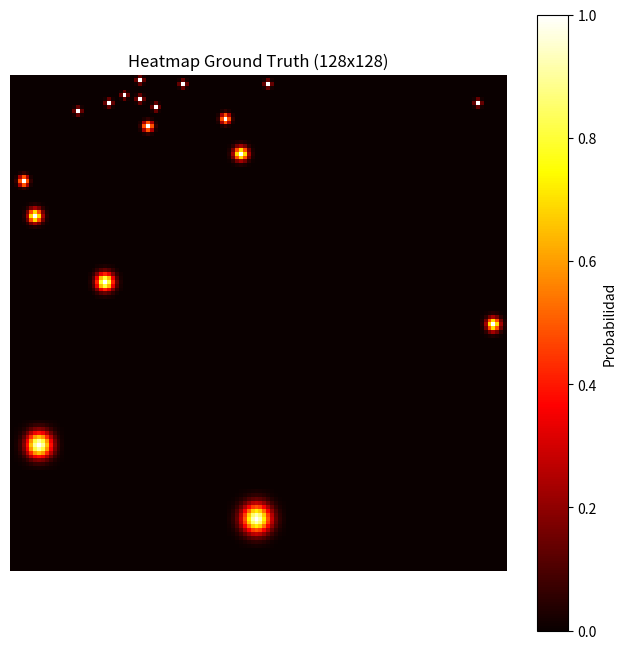

The matplotlib source for this figure:
import numpy as np
import matplotlib.pyplot as plt

# --- 1. Funciones Matemáticas (Copiadas de nuestra discusión anterior) ---

def gaussian_radius(det_size, min_overlap=0.7):
    """Calcula el radio de la gaussiana basado en el tamaño del objeto (h, w)"""
    height, width = det_size
    a1  = 1
    b1  = (height + width)
    c1  = width * height * (1 - min_overlap) / (1 + min_overlap)
    sq1 = np.sqrt(b1 ** 2 - 4 * a1 * c1)
    r1  = (b1 + sq1) / 2

    a2  = 4
    b2  = 2 * (height + width)
    c2  = (1 - min_overlap) * width * height
    sq2 = np.sqrt(b2 ** 2 - 4 * a2 * c2)
    r2  = (b2 + sq2) / 2

    a3  = 4 * min_overlap
    b3  = -2 * min_overlap * (height + width)
    c3  = (min_overlap - 1) * width * height
    sq3 = np.sqrt(b3 ** 2 - 4 * a3 * c3)
    r3  = (b3 + sq3) / 2
    return min(r1, r2, r3)

def gaussian2D(shape, sigma=1):
    """Genera el kernel gaussiano matemático 2D"""
    m, n = [(ss - 1.) / 2. for ss in shape]
    y, x = np.ogrid[-m:m+1,-n:n+1]
    h = np.exp(-(x * x + y * y) / (2 * sigma * sigma))
    h[h < np.finfo(h.dtype).eps * h.max()] = 0
    return h

def draw_gaussian(heatmap, center, radius, k=1):
    """Dibuja la mancha en el heatmap in-place"""
    diameter = 2 * radius + 1
    gaussian = gaussian2D((diameter, diameter), sigma=diameter / 6)

    x, y = int(center[0]), int(center[1])
    height, width = heatmap.shape[0:2]

    left, right = min(x, radius), min(width - x, radius + 1)
    top, bottom = min(y, radius), min(height - y, radius + 1)

    masked_heatmap  = heatmap[y - top:y + bottom, x - left:x + right]
    masked_gaussian = gaussian[radius - top:radius + bottom, radius - left:radius + right]

    if min(masked_gaussian.shape) > 0 and min(masked_heatmap.shape) > 0:
        np.maximum(masked_heatmap, masked_gaussian * k, out=masked_heatmap)
    return heatmap

# --- 2. Tus Datos (Coordenadas) ---
raw_data = """
0 0.030989583333333334 0.2175925925925926 0.06197916666666667 0.1037037037037037
0 0.05130208333333333 0.28703703703703703 0.0953125 0.13333333333333333
0 0.06015625 0.7490740740740741 0.1203125 0.29814814814814816
0 0.19453125 0.4166666666666667 0.11927083333333334 0.1648148148148148
0 0.13854166666666667 0.07361111111111111 0.04895833333333333 0.06388888888888888
0 0.19609375 0.05740740740740741 0.03697916666666667 0.06666666666666667
0 0.22890625 0.040740740740740744 0.03802083333333333 0.05740740740740741
0 0.26119791666666664 0.013888888888888888 0.03802083333333333 0.027777777777777776
0 0.259375 0.05324074074074074 0.042708333333333334 0.05648148148148148
0 0.29583333333333334 0.06666666666666667 0.046875 0.06481481481481481
0 0.27890625 0.10277777777777777 0.04635416666666667 0.10185185185185185
0 0.34765625 0.021296296296296296 0.0390625 0.04259259259259259
0 0.5208333333333334 0.01574074074074074 0.03333333333333333 0.03148148148148148
0 0.43125 0.09351851851851851 0.04895833333333333 0.07777777777777778
0 0.4661458333333333 0.16342592592592592 0.071875 0.11944444444444445
2 0.9442708333333333 0.0587962962962963 0.022916666666666665 0.058333333333333334
0 0.97265625 0.5037037037037037 0.05364583333333333 0.22037037037037038
0 0.49505208333333334 0.8958333333333334 0.19739583333333333 0.20833333333333334
"""

# --- 3. Procesamiento y Generación ---

# Configuración de dimensiones
INPUT_SIZE = 512
STRIDE = 4
OUTPUT_SIZE = INPUT_SIZE // STRIDE  # 128x128
heatmap = np.zeros((OUTPUT_SIZE, OUTPUT_SIZE), dtype=np.float32)

lines = raw_data.strip().split('\n')
print(f"Procesando {len(lines)} objetos...")

for line in lines:
    parts = line.split()
    class_id = int(parts[0])
    
    # NOTA: Aquí podrías filtrar la clase 2 (bicicleta) si quisieras seguir 
    # la lógica estricta de "Solo Vehículos Motorizados". 
    # Para este ejemplo, graficamos todo para que veas tus datos.
    # if class_id != 0: continue

    # Coordenadas normalizadas (0-1)
    norm_cx = float(parts[1])
    norm_cy = float(parts[2])
    norm_w = float(parts[3])
    norm_h = float(parts[4])

    # Convertir a coordenadas del Grid de Salida (128x128)
    cx = norm_cx * OUTPUT_SIZE
    cy = norm_cy * OUTPUT_SIZE
    w = norm_w * OUTPUT_SIZE
    h = norm_h * OUTPUT_SIZE

    # Calcular radio adaptable
    radius = gaussian_radius((h, w))
    radius = max(0, int(radius))

    # Dibujar en el heatmap
    draw_gaussian(heatmap, np.array([cx, cy], dtype=np.int32), radius)

# --- 4. Visualización ---
plt.figure(figsize=(8, 8))
plt.imshow(heatmap, cmap='hot', interpolation='nearest')
plt.title(f"Heatmap Ground Truth ({OUTPUT_SIZE}x{OUTPUT_SIZE})")
plt.colorbar(label='Probabilidad')
plt.axis('off')
plt.show()